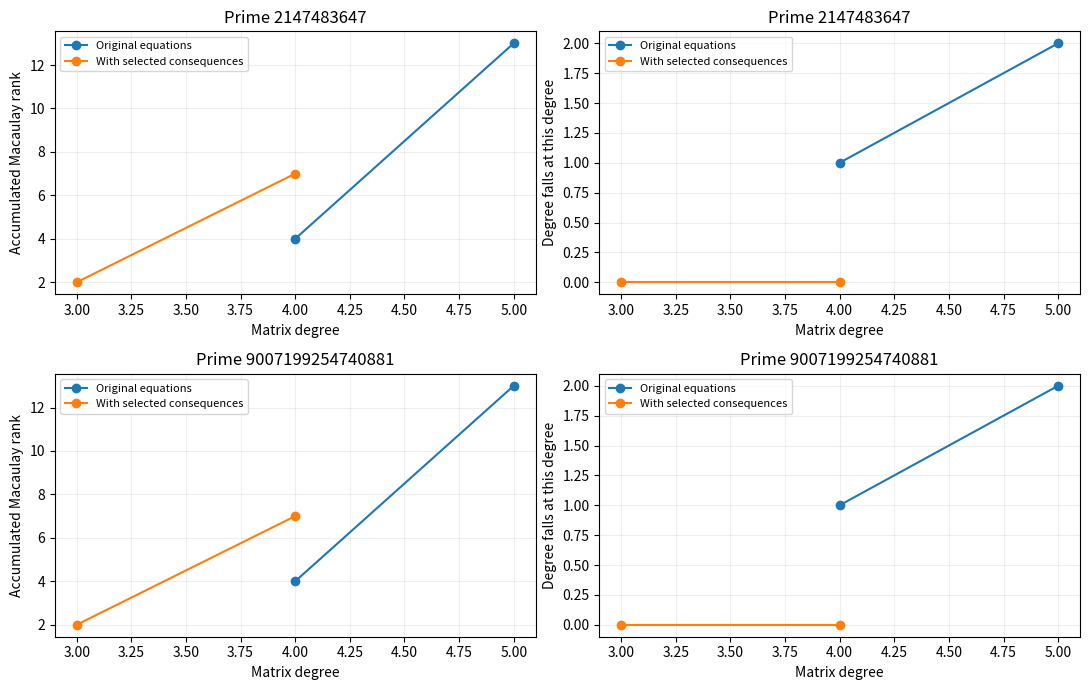
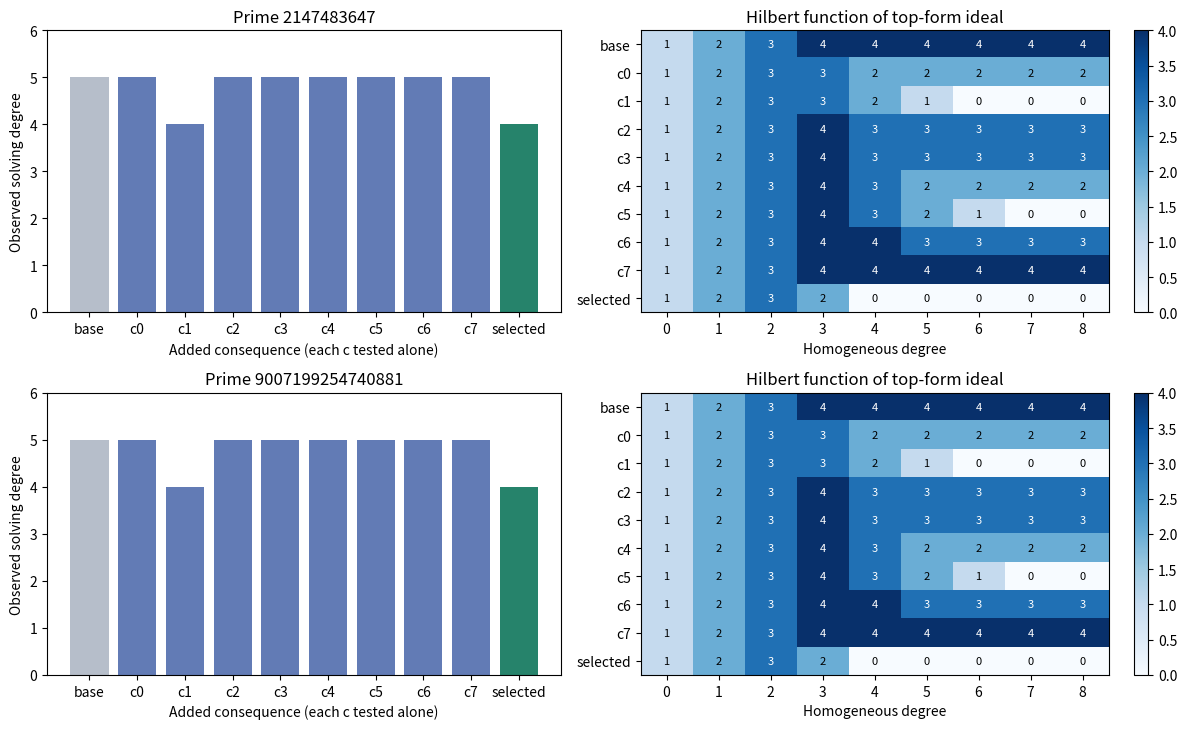

Write the Python code that produced these figures, in order.
#!/usr/bin/env python3
"""Exact degree-driven Macaulay closure and redundant-relation ablations."""
import argparse
import csv
import json
from dataclasses import dataclass
from functools import lru_cache
from itertools import combinations_with_replacement
from pathlib import Path
from math import comb
from time import perf_counter

import sympy as sp


def degree(f):
    return max(map(sum, f), default=-1)


def key(m):
    return (sum(m), tuple(-x for x in reversed(m)))  # graded reverse lexicographic


def axpy(a, b, scale, p):
    for m, c in b.items():
        v = (a.get(m, 0) + scale*c) % p
        if v:
            a[m] = v
        else:
            a.pop(m, None)


def shifted(f, m, p, scale=1):
    return {tuple(x+y for x, y in zip(e, m)): c*scale % p for e, c in f.items()}


@lru_cache(None)
def monomials(n, d, exact=False):
    result = []
    for k in ([d] if exact else range(d+1)):
        for indices in combinations_with_replacement(range(n), k):
            m = [0]*n
            for i in indices:
                m[i] += 1
            result.append(tuple(m))
    return tuple(sorted(result, key=key, reverse=True))


def product(a, b, p):
    result = {}
    for m, c in a.items():
        axpy(result, shifted(b, m, p), c, p)
    return result


def normalized(f, p):
    if not f:
        return {}
    c = pow(f[max(f, key=key)], -1, p)
    return {m: v*c % p for m, v in f.items()}


def fingerprint(f, p):
    return tuple(sorted(normalized(f, p).items()))


def encode(f):
    return [{'exponents': list(m), 'coefficient': c} for m, c in sorted(f.items(), key=lambda t: key(t[0]), reverse=True)]


@dataclass
class Row:
    poly: dict
    proof: dict  # (input index, multiplier monomial) -> coefficient


def proof_shift(proof, monomial):
    return {(i, tuple(x+y for x, y in zip(m, monomial))): c for (i, m), c in proof.items()}


class Space:
    def __init__(self, p):
        self.p = p
        self.pivots = {}
        self.reductions = 0

    def reduce(self, poly, proof=None):
        poly = dict(poly)
        proof = {} if proof is None else dict(proof)
        while poly:
            lead = max(poly, key=key)
            basis = self.pivots.get(lead)
            if basis is None:
                break
            scale = -poly[lead]
            axpy(poly, basis.poly, scale, self.p)
            axpy(proof, basis.proof, scale, self.p)
            self.reductions += 1
        return Row(poly, proof)

    def add(self, poly, proof=None):
        row = self.reduce(poly, proof)
        if not row.poly:
            return None
        lead = max(row.poly, key=key)
        inv = pow(row.poly[lead], -1, self.p)
        row.poly = {m: c*inv % self.p for m, c in row.poly.items()}
        row.proof = {m: c*inv % self.p for m, c in row.proof.items()}
        self.pivots[lead] = row
        return row

    def contains(self, f):
        return not self.reduce(f).poly


def verify_proof(row, inputs, p):
    result = {}
    for (i, m), c in row.proof.items():
        axpy(result, shifted(inputs[i], m, p), c, p)
    assert result == row.poly, 'Invalid ideal-membership certificate'


def groebner_reference(inputs, variables, p):
    symbols = sp.symbols(' '.join(variables), seq=True)
    exprs = [sum(c*sp.prod(x**e for x, e in zip(symbols, m)) for m, c in f.items()) for f in inputs]
    gb = sp.groebner(exprs, *symbols, modulus=p, order='grevlex')
    return [{m: int(c) % p for m, c in f.terms()} for f in gb.polys]


def trace_solve(inputs, p, reference, max_degree, max_columns=5000):
    """Degree-D row spaces, closed under monomial multiplication after degree falls.
    Stop when the space contains the independently computed reference GB.
    This is an explicit algorithm-dependent solving-degree measurement.
    """
    n = len(next(iter(inputs[0])))
    zero = (0,)*n
    space = Space(p)
    # Sources include original equations, not only their reduced residuals.
    sources = [Row(dict(f), {(i, zero): 1}) for i, f in enumerate(inputs)]
    source_fingerprints = {fingerprint(f, p) for f in inputs}
    processed = set()
    events, archive = [], []
    started = perf_counter()
    oracle_seconds = 0.0
    min_input = min(map(degree, inputs))
    for d in range(min_input, max_degree+1):
        cols = comb(n+d, n)
        if cols > max_columns:
            return {'status': 'column_budget', 'solving_degree': None, 'trace': events,
                    'elapsed_seconds': perf_counter()-started-oracle_seconds,
                    'membership_oracle_seconds_excluded': oracle_seconds}, archive
        rank_before = len(space.pivots)
        reductions_before = space.reductions
        rows = nnz = falls = rounds = 0
        certificate_degree = 0
        new_degrees = {}
        while True:
            rounds += 1
            pending = []
            for sid, source in enumerate(sources):
                if degree(source.poly) > d:
                    continue
                for m in monomials(n, d-degree(source.poly)):
                    tag = sid, m
                    if tag in processed:
                        continue
                    processed.add(tag)
                    pending.append((sid, source, m))
            if not pending:
                break
            for sid, source, m in pending:
                f = shifted(source.poly, m, p)
                rows += 1
                nnz += len(f)
                row = space.add(f, proof_shift(source.proof, m))
                if row is None:
                    continue
                verify_proof(row, inputs, p)
                certificate_degree = max(certificate_degree, max((degree(inputs[i])+sum(m) for i, m in row.proof), default=0))
                rd = degree(row.poly)
                new_degrees[str(rd)] = new_degrees.get(str(rd), 0)+1
                if rd < degree(f):
                    falls += 1
                fp = fingerprint(row.poly, p)
                if fp not in source_fingerprints:
                    source_fingerprints.add(fp)
                    sources.append(row)
                    archive.append((d, row))
        # This is a membership oracle used to measure completion, not a source of rows.
        oracle_start = perf_counter()
        solver_reductions = space.reductions
        complete = all(space.contains(f) for f in reference)
        oracle_reductions = space.reductions-solver_reductions
        space.reductions = solver_reductions
        oracle_seconds += perf_counter()-oracle_start
        events.append({'degree': d, 'columns': cols, 'new_rows_processed': rows,
                       'new_row_nonzeros': nnz, 'rank': len(space.pivots),
                       'max_new_certificate_product_degree': certificate_degree,
                       'new_pivots': len(space.pivots)-rank_before,
                       'row_reductions': space.reductions-reductions_before,
                       'degree_falls': falls, 'closure_rounds': rounds-1,
                       'new_pivot_degree_histogram': new_degrees,
                       'reference_gb_contained': complete,
                       'membership_oracle_reductions_excluded': oracle_reductions,
                       'elapsed_seconds': round(perf_counter()-started-oracle_seconds, 6)})
        if complete:
            return {'status': 'complete', 'solving_degree': d, 'trace': events,
                    'elapsed_seconds': perf_counter()-started-oracle_seconds,
                    'membership_oracle_seconds_excluded': oracle_seconds}, archive
    return {'status': 'degree_cap', 'solving_degree': None, 'trace': events,
            'elapsed_seconds': perf_counter()-started-oracle_seconds,
                    'membership_oracle_seconds_excluded': oracle_seconds}, archive


def hilbert_trace(inputs, p, max_degree, max_columns=5000):
    """Hilbert function of J generated by the highest homogeneous parts.
    For Artinian J, first H(D)=0 is d_reg(J); otherwise only a truncated trace.
    """
    n = len(next(iter(inputs[0])))
    tops = [{m: c for m, c in f.items() if sum(m) == degree(f)} for f in inputs]
    result = []
    for d in range(max_degree+1):
        cols = comb(n+d-1, n-1)
        if cols > max_columns:
            break
        space = Space(p)
        for f in tops:
            if degree(f) <= d:
                for m in monomials(n, d-degree(f), True):
                    space.add(shifted(f, m, p))
        h = cols - len(space.pivots)
        result.append({'degree': d, 'monomials': cols, 'rank': len(space.pivots), 'hilbert_function': h})
        if h == 0:
            return {'top_form_d_reg': d, 'quotient_regularity_note': 'For this Artinian homogeneous quotient, reg(S/J)=d_reg-1.',
                    'status': 'vanished', 'trace': result}
    return {'top_form_d_reg': None, 'status': 'not_vanished_within_cap', 'trace': result}


def ec_system(p):
    """Two Semaev f3 equations with a shared x-coordinate pair and known witness."""
    a, b = 2, 3
    def add(left, right):
        if left is None:
            return right
        if right is None:
            return left
        x, y = left
        u, v = right
        if x == u and (y+v) % p == 0:
            return None
        slope = ((3*x*x+a)*pow(2*y, -1, p) if left == right else (v-y)*pow((u-x) % p, -1, p)) % p
        z = (slope*slope-x-u) % p
        return z, (slope*(x-z)-y) % p
    g = (3, 6)
    r, s = add(g, g), add(add(g, g), g)
    constants = [add(r, s)[0], g[0]]
    x, y = sp.symbols('x y')
    inputs = []
    for z in constants:
        expr = (x-y)**2*z*z-2*((x+y)*(x*y+a)+2*b)*z+(x*y-a)**2-4*b*(x+y)
        f = {m: int(c) % p for m, c in sp.Poly(expr, x, y, modulus=p).terms()}
        assert sum(c*pow(r[0], m[0], p)*pow(s[0], m[1], p) for m, c in f.items()) % p == 0
        inputs.append(f)
    return inputs, ['x1', 'x2'], {'curve_a': a, 'curve_b': b,
        'witness': [r[0], s[0]], 'f3_constants': constants,
        'meaning': 'Intersection of f3(x1,x2,c_plus) and f3(x1,x2,c_minus); no factor-base or discrete-log constraints.'}


def score(run):
    return (run['solving_degree'] if run['solving_degree'] is not None else float('inf'),
            run.get('top_forms', {}).get('top_form_d_reg') if run.get('top_forms', {}).get('top_form_d_reg') is not None else float('inf'),
            sum(t['new_rows_processed'] for t in run['trace']),
            sum(t['new_row_nonzeros'] for t in run['trace']))


def analyze(inputs, variables, p, max_degree=8, candidate_limit=8):
    if not sp.isprime(p):
        raise ValueError('Modulus must be prime; 2**53 is not a prime-field modulus')
    t = perf_counter()
    reference = groebner_reference(inputs, variables, p)
    oracle_seconds = perf_counter()-t
    def evaluate(equations):
        run, rows = trace_solve(equations, p, reference, max_degree)
        run['top_forms'] = hilbert_trace(equations, p, max_degree)
        return run, rows
    baseline, archive = evaluate(inputs)
    # Choose sparse, low-degree certified consequences, not arbitrary new constraints.
    initial = {fingerprint(f, p) for f in inputs}
    pool = []
    for discovered, row in archive:
        fp = fingerprint(row.poly, p)
        if fp not in initial:
            initial.add(fp)
            pool.append((discovered, row))
    pool.sort(key=lambda item: (degree(item[1].poly), len(item[1].poly), item[0], fingerprint(item[1].poly, p)))
    pool = pool[:candidate_limit]
    candidates = []
    for i, (discovered, row) in enumerate(pool):
        verify_proof(row, inputs, p)
        run, _ = evaluate(inputs+[row.poly])
        proof = [{'input': j, 'multiplier_exponents': list(m), 'coefficient': c}
                 for (j, m), c in sorted(row.proof.items())]
        candidates.append({'id': f'c{i}', 'polynomial': encode(row.poly),
                           'degree': degree(row.poly), 'terms': len(row.poly),
                           'discovered_at_degree': discovered,
                           'certificate_max_product_degree': max((degree(inputs[j])+sum(m) for j, m in row.proof), default=0),
                           'membership_certificate': proof,
                           'single_addition': run,
                           'top_forms': hilbert_trace(inputs+[row.poly], p, max_degree)})
    all_inputs = inputs+[row.poly for _, row in pool]
    all_run, _ = evaluate(all_inputs)
    loo = []
    for i in range(len(pool)):
        run, _ = evaluate(inputs+[row.poly for j, (_, row) in enumerate(pool) if i != j])
        loo.append({'removed': f'c{i}', 'solve': run})
    selected, steps = [], []
    current = baseline
    while len(selected) < len(pool):
        choices = []
        for i, (_, row) in enumerate(pool):
            if i in selected:
                continue
            run, _ = evaluate(inputs+[pool[j][1].poly for j in selected]+[row.poly])
            choices.append((score(run), i, run))
        if not choices:
            break
        best_score, i, best = min(choices, key=lambda c: (c[0], c[1]))
        if best_score >= score(current):
            break
        selected.append(i)
        steps.append({'added': f'c{i}', 'solve': best})
        current = best
    return {'prime': p, 'variables': variables, 'input': [encode(f) for f in inputs],
            'reference_groebner_basis': [encode(f) for f in reference],
            'reference_gb_max_degree': max(map(degree, reference)),
            'reference_oracle_seconds_excluded': oracle_seconds,
            'baseline': baseline, 'baseline_top_forms': hilbert_trace(inputs, p, max_degree),
            'candidate_discovery': {'method': 'baseline Macaulay closure, certified row consequences',
                 'max_degree_paid': max((t['degree'] for t in baseline['trace']), default=None),
                 'rows_paid': sum(t['new_rows_processed'] for t in baseline['trace']),
                 'elapsed_seconds_paid': baseline['elapsed_seconds'],
                 'free_online_preprocessing': False},
            'candidates': candidates, 'all_candidates': all_run,
            'all_candidates_top_forms': hilbert_trace(all_inputs, p, max_degree),
            'leave_one_out': loo, 'greedy_selected': [f'c{i}' for i in selected],
            'greedy_trace': steps, 'greedy_final': current,
            'greedy_objective': ['observed solving degree', 'witnessed top-form d_reg (unwitnessed sorts last)', 'rows processed', 'row nonzeros'],
            'end_to_end_complete': baseline['status'] == current['status'] == 'complete',
            'end_to_end_peak_degree': max((t['degree'] for run in [baseline, current] for t in run['trace']), default=None)}


def load_system(path):
    obj = json.loads(Path(path).read_text())
    p, names = int(obj['prime']), obj['variables']
    if not names or len(set(names)) != len(names):
        raise ValueError('Variables must be distinct and nonempty')
    polys = []
    for terms in obj['polynomials']:
        f = {}
        for term in terms:
            m = tuple(term['exponents'])
            if len(m) != len(names) or any(type(e) is not int or e < 0 for e in m):
                raise ValueError('Invalid monomial exponents')
            axpy(f, {m: int(term['coefficient']) % p}, 1, p)
        if f:
            polys.append(f)
    if not polys:
        raise ValueError('Need nonzero equations')
    return polys, names, p


def write_csv(reports, path):
    with path.open('w', newline='') as handle:
        writer = csv.DictWriter(handle, fieldnames=['prime', 'scenario', 'degree', 'columns', 'new_rows_processed',
              'new_row_nonzeros', 'rank', 'new_pivots', 'degree_falls', 'row_reductions', 'reference_gb_contained'])
        writer.writeheader()
        for report in reports:
            runs = [('baseline', report['baseline']), ('all_candidates', report['all_candidates']), ('greedy_final', report['greedy_final'])]
            runs += [(c['id'], c['single_addition']) for c in report['candidates']]
            for label, run in runs:
                for t in run['trace']:
                    writer.writerow({**{k: t[k] for k in writer.fieldnames if k in t}, 'prime': report['prime'], 'scenario': label})


def plot(reports, path):
    import matplotlib
    matplotlib.use('Agg')
    import matplotlib.pyplot as plt
    fig, axes = plt.subplots(len(reports), 2, figsize=(11, 3.5*len(reports)), squeeze=False)
    for row, report in zip(axes, reports):
        for label, run in [('Original equations', report['baseline']), ('With selected consequences', report['greedy_final'])]:
            trace = run['trace']
            row[0].plot([t['degree'] for t in trace], [t['rank'] for t in trace], 'o-', label=label)
            row[1].plot([t['degree'] for t in trace], [t['degree_falls'] for t in trace], 'o-', label=label)
        for ax, ylabel in zip(row, ['Accumulated Macaulay rank', 'Degree falls at this degree']):
            ax.set(xlabel='Matrix degree', ylabel=ylabel, title=f"Prime {report['prime']}")
            ax.legend(fontsize=8)
            ax.grid(alpha=.2)
    fig.tight_layout()
    fig.savefig(path)
    plt.close(fig)


def effect_plot(reports, path):
    import matplotlib
    matplotlib.use('Agg')
    import matplotlib.pyplot as plt
    fig, axes = plt.subplots(len(reports), 2, figsize=(12, 3.7*len(reports)), squeeze=False)
    for row, report in zip(axes, reports):
        labels = ['base']+[c['id'] for c in report['candidates']]+['selected']
        runs = [report['baseline']]+[c['single_addition'] for c in report['candidates']]+[report['greedy_final']]
        degrees = [run['solving_degree'] for run in runs]
        row[0].bar(labels, [v if v is not None else 0 for v in degrees], color=['#b6beca']+['#627bb5']*len(report['candidates'])+['#26836b'])
        for i, value in enumerate(degrees):
            if value is None:
                row[0].text(i, 0.2, 'capped', rotation=90, ha='center')
        row[0].set(xlabel='Added consequence (each c tested alone)', ylabel='Observed solving degree',
                   title=f"Prime {report['prime']}", ylim=(0, max((d for d in degrees if d is not None), default=0)+1))
        traces = [run['top_forms']['trace'] for run in runs]
        length = max(map(len, traces))
        data = [[next((v['hilbert_function'] for v in trace if v['degree'] == d), 0) for d in range(length)] for trace in traces]
        image = row[1].imshow(data, aspect='auto', cmap='Blues', vmin=0)
        row[1].set(xticks=range(length), yticks=range(len(labels)), yticklabels=labels,
                   xlabel='Homogeneous degree', title='Hilbert function of top-form ideal')
        for i, values in enumerate(data):
            for j, value in enumerate(values):
                row[1].text(j, i, str(value), ha='center', va='center', fontsize=8, color='white' if value >= 3 else 'black')
        fig.colorbar(image, ax=row[1], fraction=.04)
    fig.tight_layout()
    fig.savefig(path)
    plt.close(fig)


def main():
    parser = argparse.ArgumentParser(description=__doc__)
    parser.add_argument('--input', help='JSON with prime, variables, polynomials as term arrays')
    parser.add_argument('--primes', nargs='+', type=int, default=[2**31-1, 9007199254740881])
    parser.add_argument('--max-degree', type=int, default=8)
    parser.add_argument('--candidate-limit', type=int, default=8)
    parser.add_argument('--output-dir', default='degree-results')
    parser.add_argument('--no-plot', action='store_true')
    args = parser.parse_args()
    if args.max_degree < 0 or args.candidate_limit < 0:
        parser.error('Degree and candidate limit must be nonnegative')
    output = Path(args.output_dir)
    output.mkdir(parents=True, exist_ok=True)
    if args.input:
        f, names, p = load_system(args.input)
        systems = [(f, names, p, {'source': args.input})]
    else:
        systems = []
        for p in args.primes:
            if not sp.isprime(p):
                parser.error(f'{p} is not prime')
            f, names, metadata = ec_system(p)
            systems.append((f, names, p, metadata))
    reports = []
    for f, names, p, metadata in systems:
        report = analyze(f, names, p, args.max_degree, args.candidate_limit)
        report['system'] = metadata
        reports.append(report)
        (output/f'system-{p}.json').write_text(json.dumps({'prime': p, 'variables': names, 'polynomials': [encode(g) for g in f]}, indent=2)+'\n')
        print(f"p={p}: baseline degree {report['baseline']['solving_degree']}; selected {report['greedy_selected']}; "
              f"degree after selection {report['greedy_final']['solving_degree']}; "
              f"including discovery peak {report['end_to_end_peak_degree']}", flush=True)
    (output/'trace.json').write_text(json.dumps({'definition': 'Observed degree-driven affine Macaulay closure to grevlex GB membership; not an implementation-independent invariant.',
        'regularity_definition': 'First vanishing Hilbert degree of the ideal generated by top homogeneous input parts, when witnessed. Not Castelnuovo-Mumford regularity of the affine ideal.',
        'reports': reports}, indent=2)+'\n')
    write_csv(reports, output/'trace.csv')
    with (output/'relation-effects.csv').open('w', newline='') as handle:
        writer = csv.writer(handle)
        writer.writerow(['prime', 'scenario', 'observed_solving_degree', 'top_form_d_reg_if_witnessed', 'rows_processed', 'discovered_at_matrix_degree', 'certificate_product_degree'])
        for report in reports:
            entries = [('baseline', report['baseline'], '', ''), ('selected', report['greedy_final'], '', '')]
            entries += [(c['id'], c['single_addition'], c['discovered_at_degree'], c['certificate_max_product_degree']) for c in report['candidates']]
            entries += [('remove_'+item['removed'], item['solve'], '', '') for item in report['leave_one_out']]
            for label, run, discovered, certificate_degree in entries:
                writer.writerow([report['prime'], label, run['solving_degree'], run['top_forms']['top_form_d_reg'],
                    sum(t['new_rows_processed'] for t in run['trace']), discovered, certificate_degree])
    if not args.no_plot:
        plot(reports, output/'degree-profile.svg')
        effect_plot(reports, output/'relation-effects.svg')


if __name__ == '__main__':
    main()
